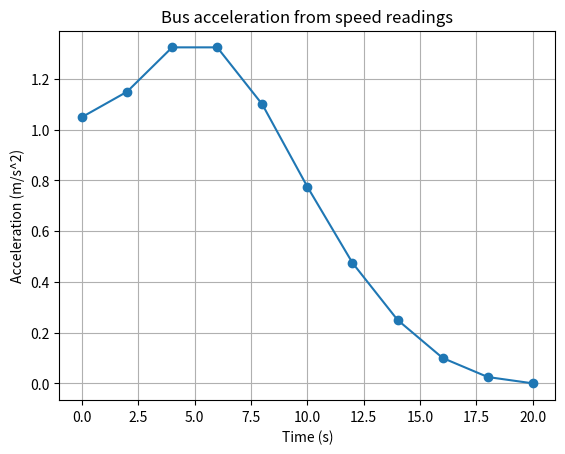

Generate this figure with matplotlib:
"""Task 15 (modified): Acceleration of a bus from speed readings.
Assumption: speed (m/s) logged every 2 seconds while a bus leaves a stop and cruises.
Estimate acceleration with forward/central/backward differences and np.gradient."""
import numpy as np
import matplotlib.pyplot as plt

t = np.arange(0, 22, 2, dtype=float)
v = np.array([0.0, 2.1, 4.6, 7.4, 9.9, 11.8, 13.0, 13.7, 14.0, 14.1, 14.1])

acc = np.zeros_like(v)
acc[0] = (v[1] - v[0]) / (t[1] - t[0])
acc[1:-1] = (v[2:] - v[:-2]) / (t[2:] - t[:-2])
acc[-1] = (v[-1] - v[-2]) / (t[-1] - t[-2])

check = np.gradient(v, t)
print("t (s) | speed (m/s) | acceleration (m/s^2)")
for ti, vi, ai in zip(t, v, acc):
    print(f"{ti:4.0f}  | {vi:6.1f}     | {ai:6.3f}")
print("Max difference vs np.gradient:", np.max(np.abs(acc - check)))
print(f"Peak acceleration: {acc.max():.3f} m/s^2 at t = {t[acc.argmax()]:.0f} s")

plt.plot(t, acc, marker="o")
plt.xlabel("Time (s)"); plt.ylabel("Acceleration (m/s^2)")
plt.title("Bus acceleration from speed readings"); plt.grid(True); plt.show()
